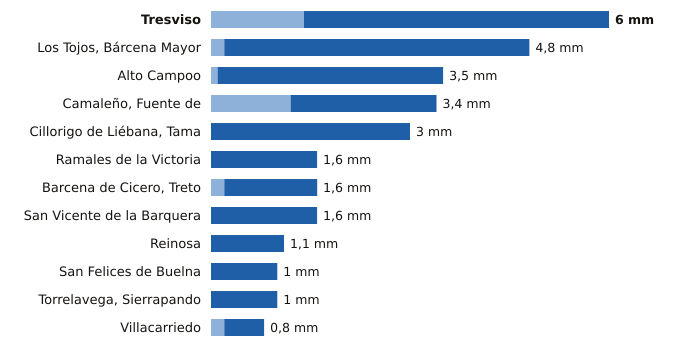

Values plotted in this chart, from the file beside it:
estacion, provincia, indicativo, mm_6_dias_anteriores, mm_hoy, mm_7_dias, horas_de_hoy
Tresviso, Cantabria, 1176A, 1.4, 4.6, 6.0, 4
Los Tojos, Bárcena Mayor, Cantabria, 1135C, 0.2, 4.6, 4.8, 5
Alto Campoo, Cantabria, 9001S, 0.1, 3.4, 3.5, 5
Camaleño, Fuente de, Cantabria, 1167B, 1.2, 2.2, 3.4, 5
Cillorigo de Liébana, Tama, Cantabria, 1174I, 0.0, 3.0, 3.0, 4
Ramales de la Victoria, Cantabria, 1089U, 0.0, 1.6, 1.6, 4
Barcena de Cicero, Treto, Cantabria, 1096X, 0.2, 1.4, 1.6, 4
San Vicente de la Barquera, Cantabria, 1159, 0.0, 1.6, 1.6, 5
Reinosa, Cantabria, 9001D, 0.0, 1.1, 1.1, 5
San Felices de Buelna, Cantabria, 1152C, 0.0, 1.0, 1.0, 4
Torrelavega, Sierrapando, Cantabria, 1154H, 0.0, 1.0, 1.0, 5
Villacarriedo, Cantabria, 1124E, 0.2, 0.6, 0.8, 5
